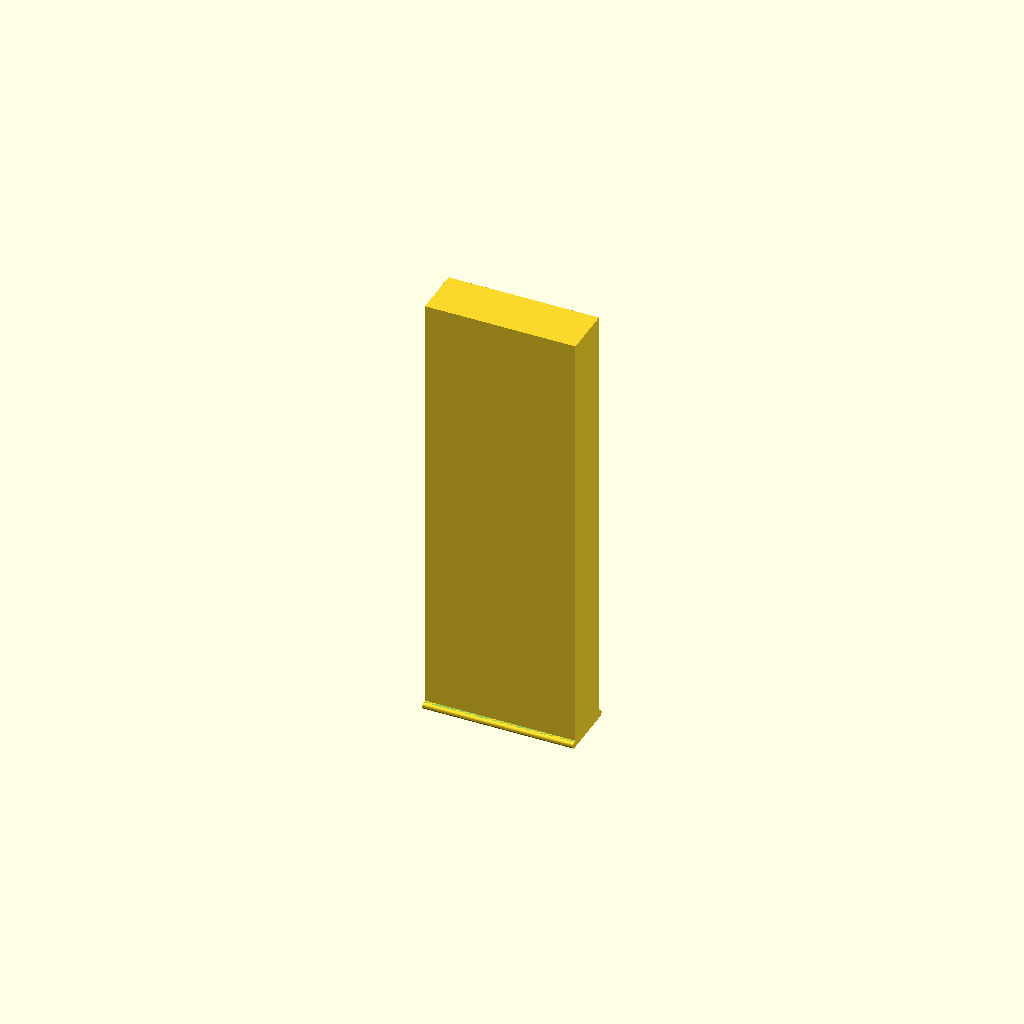
Cell 1: the model at its default parameters.
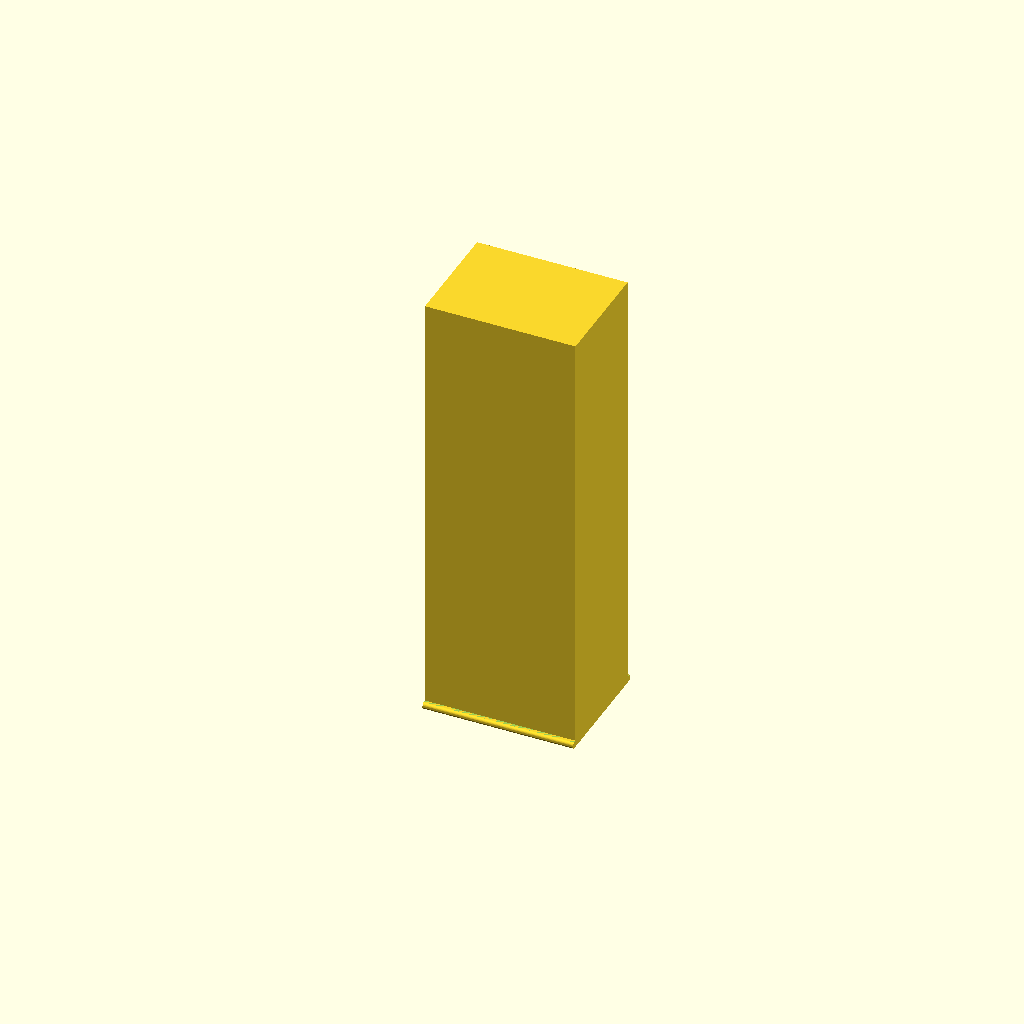
Cell 2 — u set to 4, the other parameters unchanged.
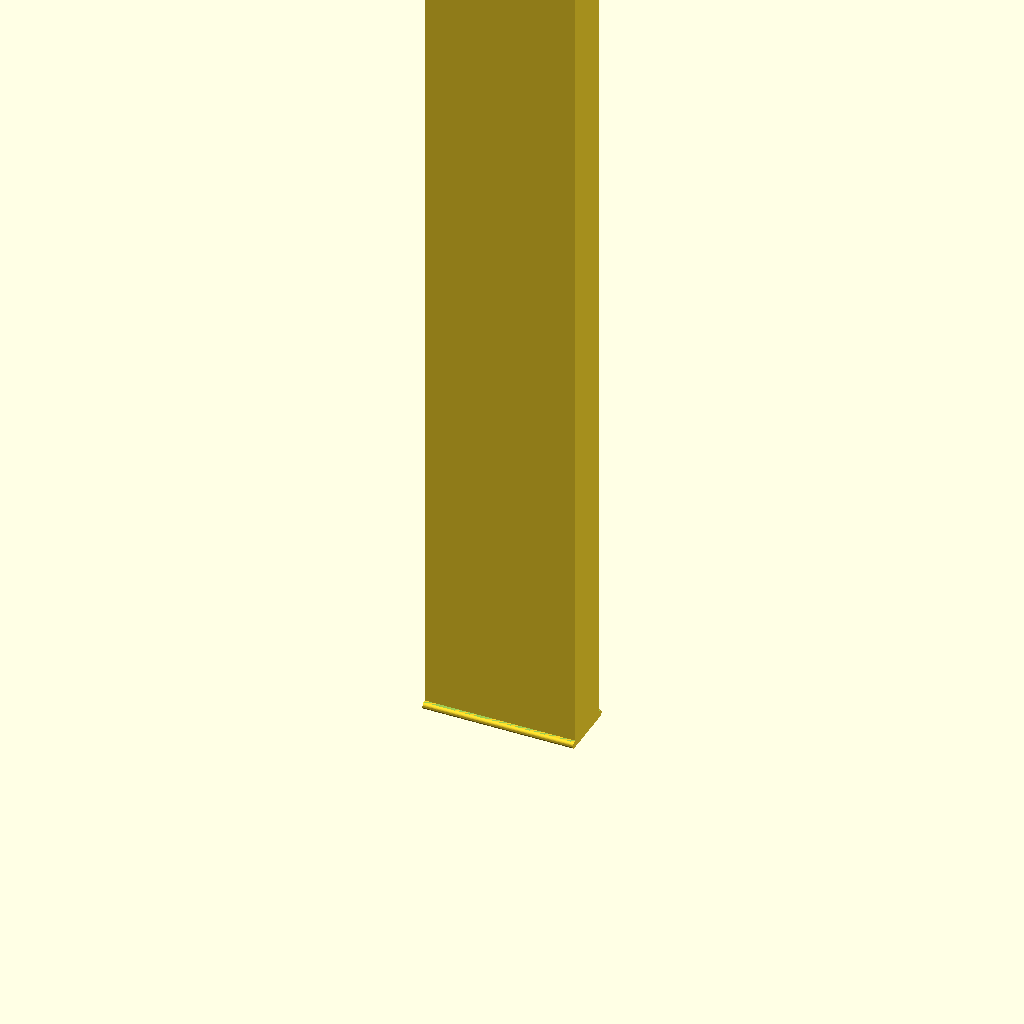
Cell 3 — dp set to 400, the other parameters unchanged.
All cells are drawn from one camera (rotation 55°, 0°, 25°, orthographic, colour scheme Cornfield), so only the parameter changes between them.
Source of the model, RackCabinets/Drawer/drawer.scad:
// FiveInchRack drawer — Customizer parameters first, then library.
// Adapted from KronBjorn "6\" Rack, Drawer, Customizer"
// https://www.thingiverse.com/thing:2205569 (CC BY)

/*[Drawer]*/
//Which part to print
Part = "b"; // [a:Frame, b:Drawer, c:Handles]

//Height of drawer in units
u = 2;

//Depth of drawer (matches enclosure Depth)
dp = 200;

//Slip between drawer and frame (do not name this "slip" — that is used by the library)
drawer_slip = 0.5;

/*[USB SD Holder by openlewa]*/
// Optional media holders along one long edge
USB_SD_Holder = "yes"; // [yes, no]

// How many holders on that edge (0 = auto-fit)
Holder_count = 0;


// Library (fiveinch geometry; sixinch_library.scad is a compatible alias)
include <../fiveinch_library.scad>


////////////////////////////////////////////////////////////
// USB SD Holder by openlewa — constants before go()
// SD + USB-A + USB-C (90°, rounded) overlap centered.
// microSD (90°) centered between SD edge and USB edge,
// and vertically centered with that group.
// Flat face: openings only (no stick-body relief / band).
////////////////////////////////////////////////////////////

usb_a    = [13, 5];
sd       = [25, 3];
microsd  = [12, 2];
usb_c    = [9, 3.5];
usb_c_r  = 1.5;

usb_c_rot   = [usb_c[1], usb_c[0]];      // [3.5, 9] after 90°
microsd_rot = [microsd[1], microsd[0]];  // [2, 12] after 90°

holder_margin = 1.5;
holder_len    = sd[0] + 2*holder_margin;
holder_w      = 12;
slot_depth    = holder_w - 1.5;
z_margin      = 8;

// Band sized to the actual openings (flat face)
center_band_h = max(sd[1], max(usb_a[1], usb_c_rot[1]));
ms_overhang   = max(0, (microsd_rot[1] - center_band_h) / 2);
holder_floor  = max(6, ms_overhang);
holder_top    = max(6, ms_overhang);
holder_h      = holder_floor + center_band_h + holder_top;
holder_pitch  = holder_len;


go();


module go(){
    if(Part=="a"){
        print_frame();
    }else if(Part=="b"){
        print_drawer();
    }else if(Part=="c"){
        print_handles();
    }
}


module print_frame(){
    difference(){
        frontplate(u,[],[],[],[],[],[]);
        translate([30,0,0]){cube([width-20,u*unit,dp]);}
    }
    difference(){
        translate([28,0,gauge]){cube([width-20+4,u*unit,dp]);}
        translate([30,2,gauge-1]){cube([width-20,u*unit-4,dp+2]);}
    }
    // Rails between mounting ears (use width, not hardcoded 115)
    translate([20,0,gauge]){cube([width,2,dp]);}
    translate([20,u*unit-2,gauge]){cube([width,2,dp]);}
}


module print_drawer(){
    // Center of front plate = fiveinch/2 == (width+40)/2
    half = (width+40)/2;
    hhhd = (4*unit-9)/2; // half handle hole distance for 4U handle
    intersection(){
        difference(){
            frontplate(u,[],[],[],[],[],[]);
            translate([20,0,gauge]){cube([width,u*unit,gauge]);}//remove support
            translate([half+hhhd,(u*unit)/2,gauge-0.25]){rotate([180,0,0]){screw();}}
            translate([half-hhhd,(u*unit)/2,gauge-0.25]){rotate([180,0,0]){screw();}}
        }
        translate([30+drawer_slip,0,0]){cube([width-20-drawer_slip*2,u*unit,dp]);}
    }

    difference(){
        translate([30+drawer_slip,2+drawer_slip,gauge]){
            cube([width-20-2*drawer_slip,u*unit-4-2*drawer_slip,dp]);
        }
        translate([30+drawer_slip+2,2+drawer_slip+2,gauge-0.01]){
            cube([width-20-2*drawer_slip-4,u*unit-4-2*drawer_slip,dp-2]);
        }
    }

    if(USB_SD_Holder=="yes"){
        // USB SD Holder by openlewa
        usb_sd_holders();
    }
}


module print_handles(){
    difference(){
        translate([30,0,0]){handle(4,true);}
        translate([42,-100,-1]){cube([20,100,10]);}
    }
}


module holder_slot_box(w, h, d){
    cube([d + 0.1, h, w]);
}


module holder_slot_rounded(w, h, d, r){
    rr = min(r, h/2 - 0.05, w/2 - 0.05);
    hull(){
        translate([0, rr, rr]) rotate([0, 90, 0]) cylinder(r=rr, h=d + 0.1, $fn=24);
        translate([0, h - rr, rr]) rotate([0, 90, 0]) cylinder(r=rr, h=d + 0.1, $fn=24);
        translate([0, rr, w - rr]) rotate([0, 90, 0]) cylinder(r=rr, h=d + 0.1, $fn=24);
        translate([0, h - rr, w - rr]) rotate([0, 90, 0]) cylinder(r=rr, h=d + 0.1, $fn=24);
    }
}


module usb_sd_holder_unit(){
    // Local: X = into drawer, Y = up, Z = along long edge
    // USB SD Holder by openlewa — flat face, openings only
    xcut = holder_w - slot_depth;

    y_mid  = holder_floor + center_band_h / 2;
    y_sd   = y_mid - sd[1] / 2;
    y_usba = y_mid - usb_a[1] / 2;
    y_usbc = y_mid - usb_c_rot[1] / 2;
    y_ms   = y_mid - microsd_rot[1] / 2;

    sd_z0  = (holder_len - sd[0]) / 2;
    usb_z0 = (holder_len - usb_a[0]) / 2;
    left_gap_z0  = sd_z0;
    left_gap_z1  = usb_z0;
    right_gap_z0 = usb_z0 + usb_a[0];
    right_gap_z1 = sd_z0 + sd[0];
    ms_left_z  = (left_gap_z0 + left_gap_z1) / 2 - microsd_rot[0] / 2;
    ms_right_z = (right_gap_z0 + right_gap_z1) / 2 - microsd_rot[0] / 2;

    difference(){
        cube([holder_w, holder_h, holder_len]);

        translate([xcut, y_sd, sd_z0])
            holder_slot_box(sd[0], sd[1], slot_depth);
        translate([xcut, y_usba, usb_z0])
            holder_slot_box(usb_a[0], usb_a[1], slot_depth);
        translate([xcut, y_usbc, (holder_len - usb_c_rot[0]) / 2])
            holder_slot_rounded(usb_c_rot[0], usb_c_rot[1], slot_depth, usb_c_r);

        translate([xcut, y_ms, ms_left_z])
            holder_slot_box(microsd_rot[0], microsd_rot[1], slot_depth);
        translate([xcut, y_ms, ms_right_z])
            holder_slot_box(microsd_rot[0], microsd_rot[1], slot_depth);
    }
}


module usb_sd_holders(){
    // USB SD Holder by openlewa — one long edge, units packed tight
    dx0 = 30 + drawer_slip + 2;
    dy0 = 2 + drawer_slip + 2;
    dz0 = gauge;
    usable_z = dp - 2 - 2*z_margin;
    n_auto = max(1, floor(usable_z / holder_pitch));
    n = (Holder_count > 0) ? Holder_count : n_auto;
    span = n * holder_pitch;
    z0 = dz0 + z_margin + max(0, (usable_z - span) / 2);

    for(i = [0:n-1]){
        translate([dx0, dy0, z0 + i * holder_pitch]){
            usb_sd_holder_unit();
        }
    }
}
Customizer parameters (derived from the source; name, type, default, range or options):
Part: string, default "b", options "a", "b", "c"
u: number, default 2
dp: number, default 200
drawer_slip: number, default 0.5
USB_SD_Holder: string, default "yes", options "yes", "no"
Holder_count: number, default 0
usb_a: vector, default [13, 5]
sd: vector, default [25, 3]
microsd: vector, default [12, 2]
usb_c: vector, default [9, 3.5]
usb_c_r: number, default 1.5
holder_margin: number, default 1.5
holder_w: number, default 12
z_margin: number, default 8
